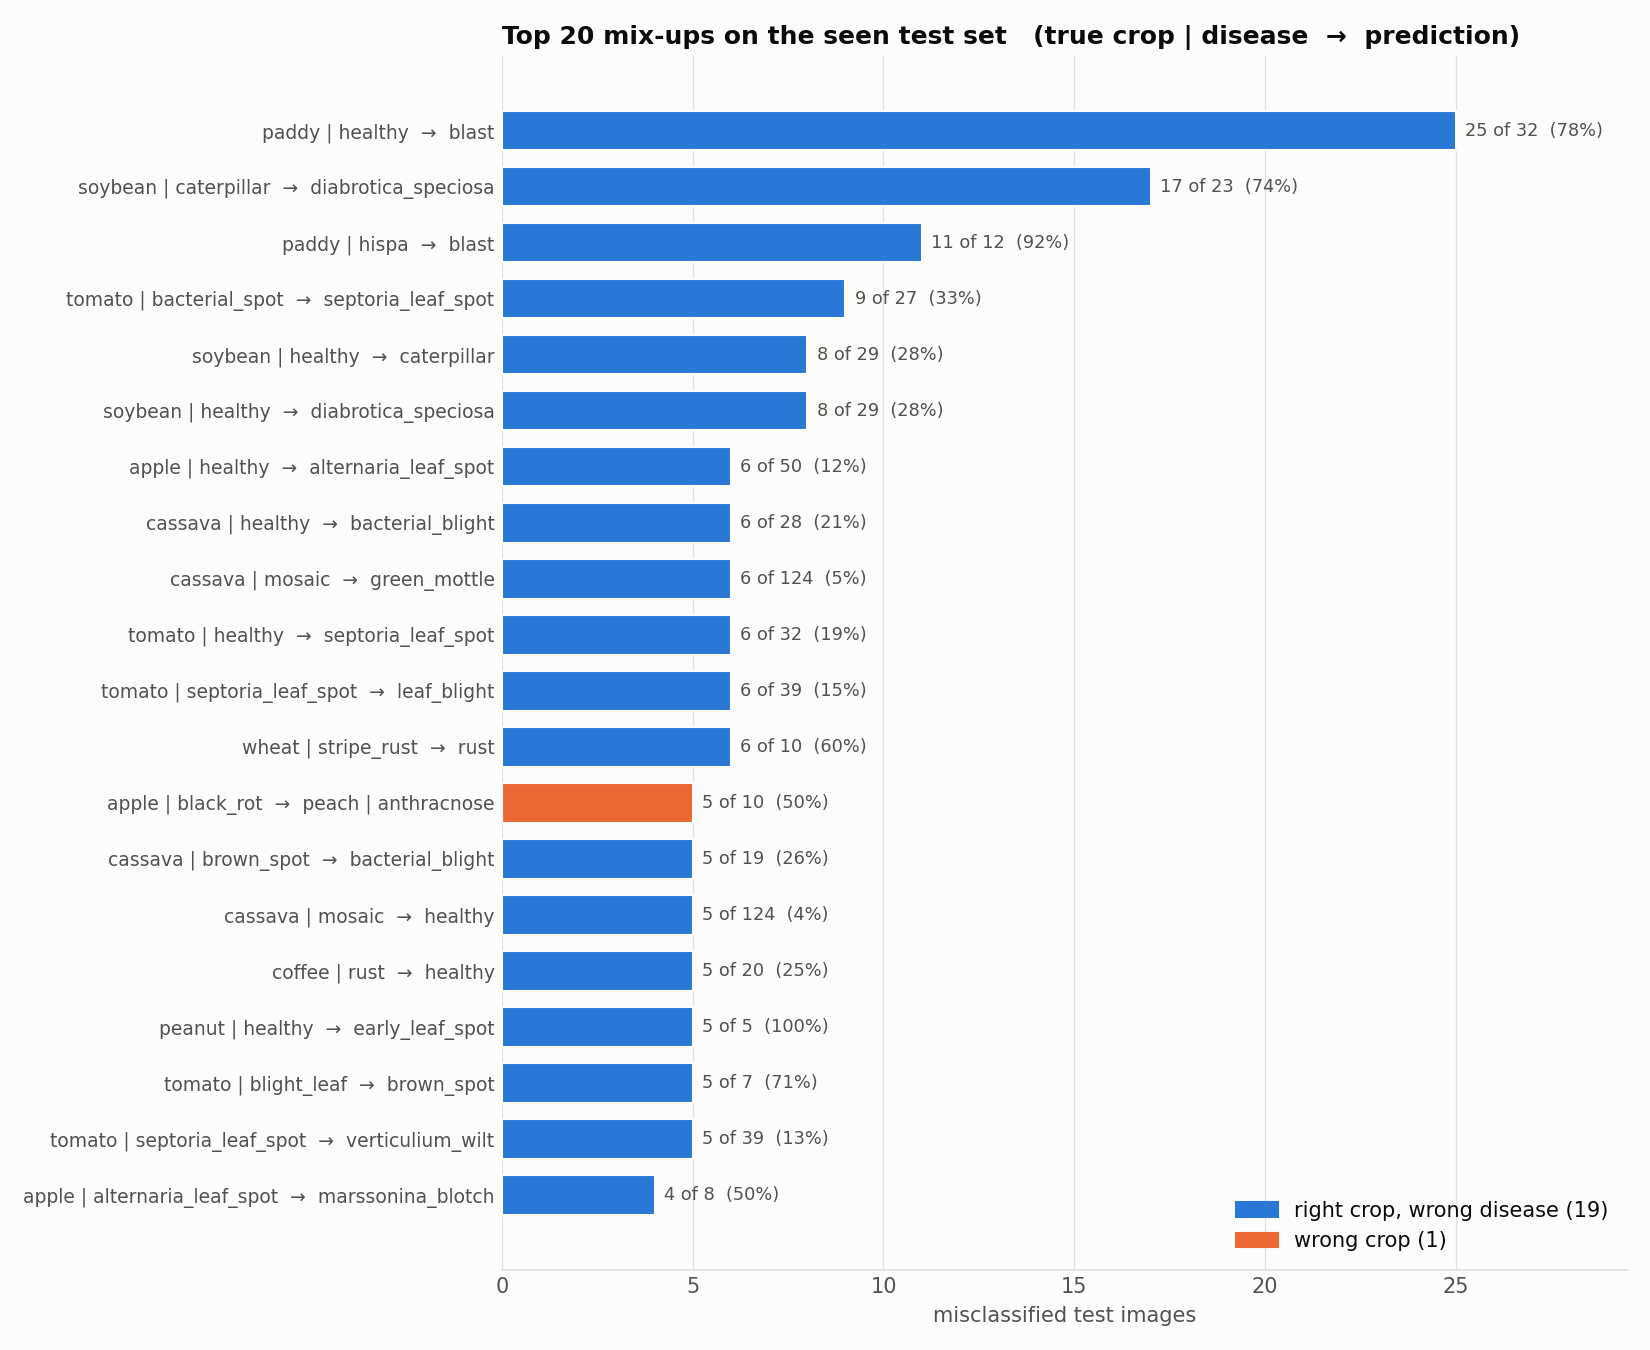

The data file committed next to this chart (first rows):
true, predicted, count, rate_of_true_class
paddy | healthy, paddy | blast, 25, 0.7812
soybean | caterpillar, soybean | diabrotica_speciosa, 17, 0.7391
paddy | hispa, paddy | blast, 11, 0.9167
tomato | bacterial_spot, tomato | septoria_leaf_spot, 9, 0.3333
soybean | healthy, soybean | caterpillar, 8, 0.2759
soybean | healthy, soybean | diabrotica_speciosa, 8, 0.2759
apple | healthy, apple | alternaria_leaf_spot, 6, 0.12
cassava | healthy, cassava | bacterial_blight, 6, 0.2143
cassava | mosaic, cassava | green_mottle, 6, 0.04839
tomato | healthy, tomato | septoria_leaf_spot, 6, 0.1875
tomato | septoria_leaf_spot, tomato | leaf_blight, 6, 0.1538
wheat | stripe_rust, wheat | rust, 6, 0.6
apple | black_rot, peach | anthracnose, 5, 0.5
cassava | brown_spot, cassava | bacterial_blight, 5, 0.2632
cassava | mosaic, cassava | healthy, 5, 0.04032
coffee | rust, coffee | healthy, 5, 0.25
peanut | healthy, peanut | early_leaf_spot, 5, 1.0
tomato | blight_leaf, tomato | brown_spot, 5, 0.7143
tomato | septoria_leaf_spot, tomato | verticulium_wilt, 5, 0.1282
apple | alternaria_leaf_spot, apple | marssonina_blotch, 4, 0.5
cassava | healthy, cassava | brown_streak_disease, 4, 0.1429
cassava | bacterial_blight, cassava | brown_streak_disease, 4, 0.1739
cassava | brown_streak_disease, cassava | mosaic, 4, 0.1379
corn | leaf_blight, corn | northern_leaf_blight, 4, 0.25
tomato | leaf_blight, tomato | septoria_leaf_spot, 4, 0.4
apricot | monillia_laxa, peach | monillia_laxa, 3, 1.0
cassava | healthy, cassava | green_mottle, 3, 0.1071
cassava | brown_leaf_spot, cassava | mosaic, 3, 0.6
cassava | green_mottle, cassava | green_mite, 3, 0.15
cherry | healthy, apple | healthy, 3, 0.4286
